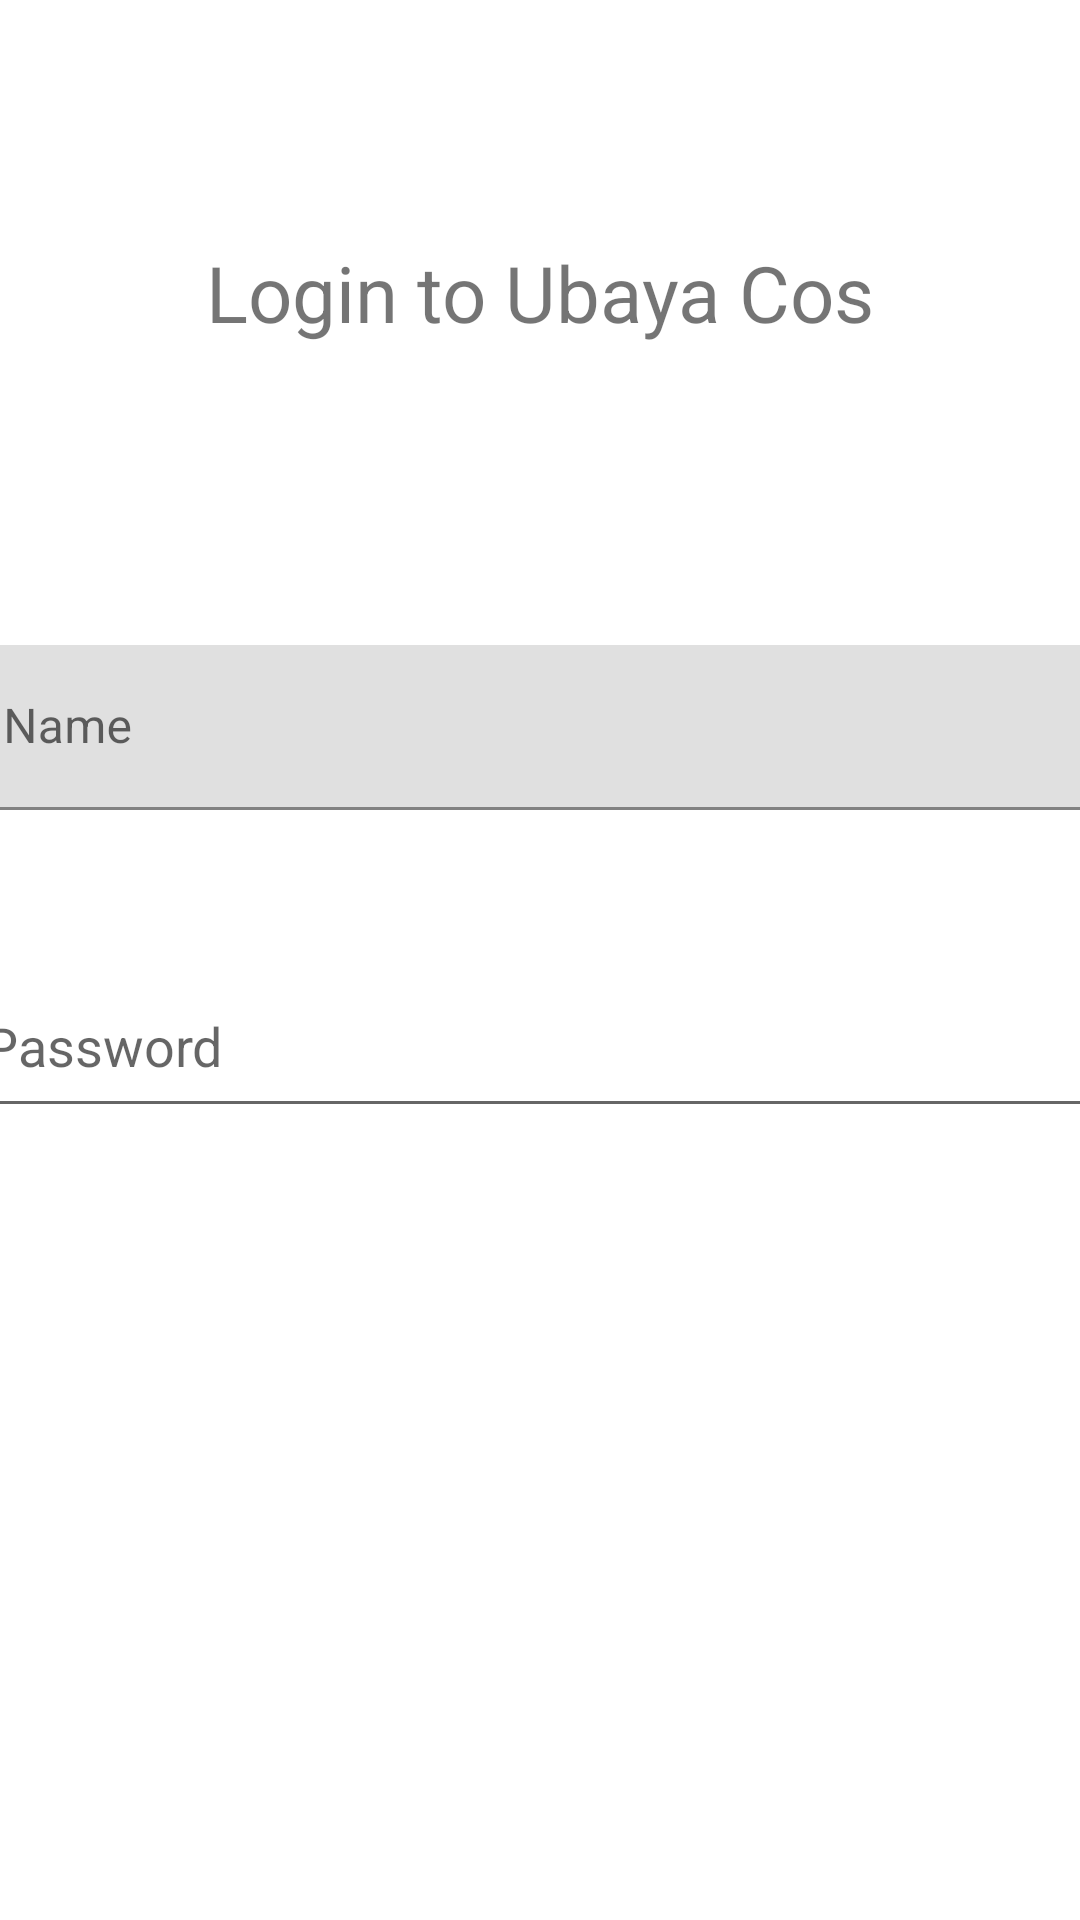

Android layout source for this screen:
<!-- AndroidManifest.xml: application theme Theme.160420154_ProjectUTS -->
<!-- res/layout/fragment_login.xml -->
<?xml version="1.0" encoding="utf-8"?>
<FrameLayout xmlns:android="http://schemas.android.com/apk/res/android"
    xmlns:app="http://schemas.android.com/apk/res-auto"
    xmlns:tools="http://schemas.android.com/tools"
    android:layout_width="match_parent"
    android:layout_height="match_parent"
    tools:context=".LoginFragment">

    <androidx.constraintlayout.widget.ConstraintLayout
        android:layout_width="match_parent"
        android:layout_height="match_parent">

        <TextView
            android:id="@+id/textView3"
            android:layout_width="wrap_content"
            android:layout_height="wrap_content"
            android:layout_marginTop="80dp"
            android:text="Login to Ubaya Cos"
            android:textSize="26sp"
            app:layout_constraintEnd_toEndOf="parent"
            app:layout_constraintStart_toStartOf="parent"
            app:layout_constraintTop_toTopOf="parent" />

        <com.google.android.material.textfield.TextInputLayout
            android:id="@+id/textInputLayout6"
            android:layout_width="391dp"
            android:layout_height="55dp"
            android:layout_marginTop="100dp"
            android:hint="Name"
            app:layout_constraintEnd_toEndOf="parent"
            app:layout_constraintStart_toStartOf="parent"
            app:layout_constraintTop_toBottomOf="@+id/textView3">

            <com.google.android.material.textfield.TextInputEditText
                android:id="@+id/txtLoginName"
                android:layout_width="match_parent"
                android:layout_height="wrap_content" />
        </com.google.android.material.textfield.TextInputLayout>

        <EditText
            android:id="@+id/txtPassLogin"
            android:layout_width="380dp"
            android:layout_height="58dp"
            android:layout_marginTop="48dp"
            android:ems="10"
            android:hint="Password"
            android:inputType="textPassword"
            app:layout_constraintEnd_toEndOf="@+id/textInputLayout6"
            app:layout_constraintStart_toStartOf="@+id/textInputLayout6"
            app:layout_constraintTop_toBottomOf="@+id/textInputLayout6" />
    </androidx.constraintlayout.widget.ConstraintLayout>
</FrameLayout>
<!-- resources referenced by this layout -->
<resources>
  <style name="Theme.160420154_ProjectUTS" parent="Theme.MaterialComponents.DayNight.DarkActionBar">
          
          <item name="colorPrimary">@color/purple_500</item>
          <item name="colorPrimaryVariant">@color/purple_700</item>
          <item name="colorOnPrimary">@color/white</item>
          
          <item name="colorSecondary">@color/teal_200</item>
          <item name="colorSecondaryVariant">@color/teal_700</item>
          <item name="colorOnSecondary">@color/black</item>
          
          <item name="android:statusBarColor">?attr/colorPrimaryVariant</item>
          
      </style>
  <!-- not gathered from this repository: default colours our renderer supplied (Android Studio template values) -->
  <color name="purple_500">#FF6200EE</color>
  <color name="purple_700">#FF3700B3</color>
  <color name="teal_200">#FF03DAC5</color>
  <color name="teal_700">#FF018786</color>
  <color name="black">#FF000000</color>
  <color name="white">#FFFFFFFF</color>
</resources>
